Photos from the image-classification dataset "images" in the GitHub repository 2026-1-NCC5/Projeto10. Its 6 classes are: acucar, arroz, cafe, feijao, macarrao, outros.

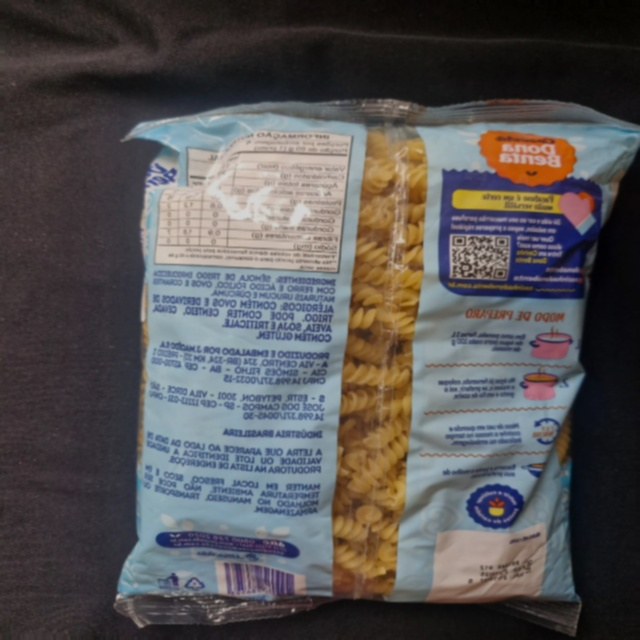
Label: outros

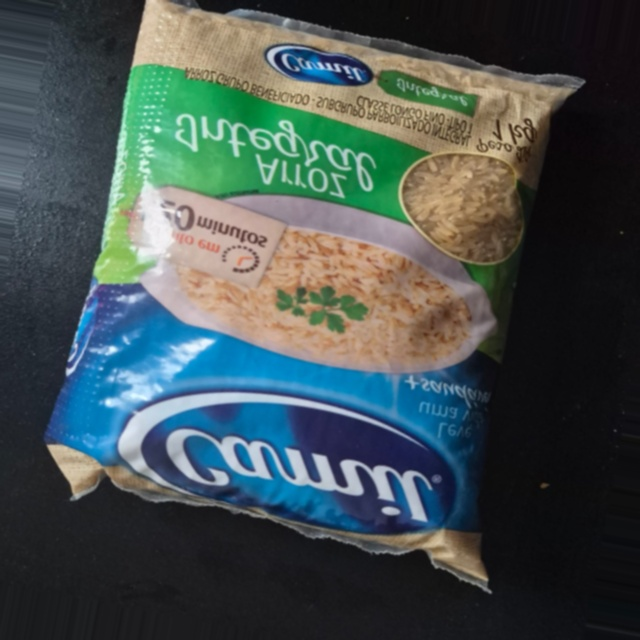
Label: arroz

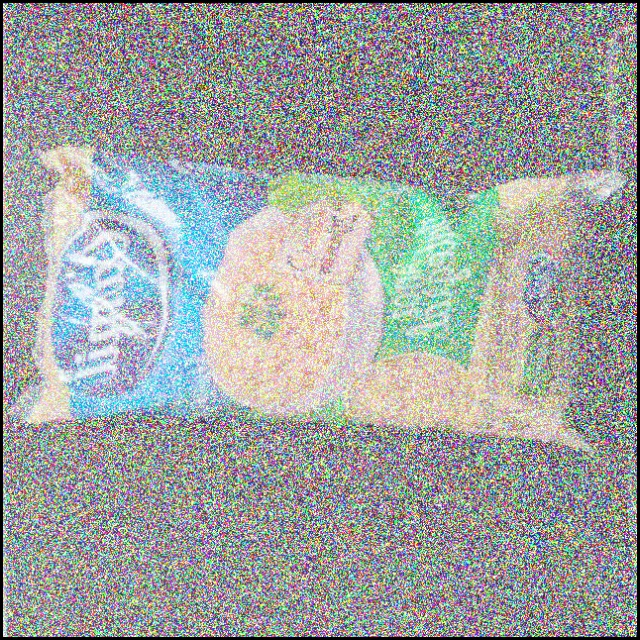
Label: arroz

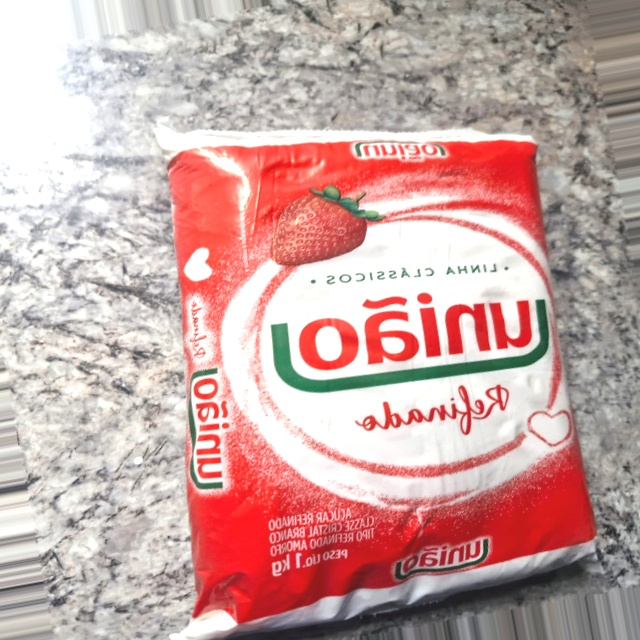
Label: outros

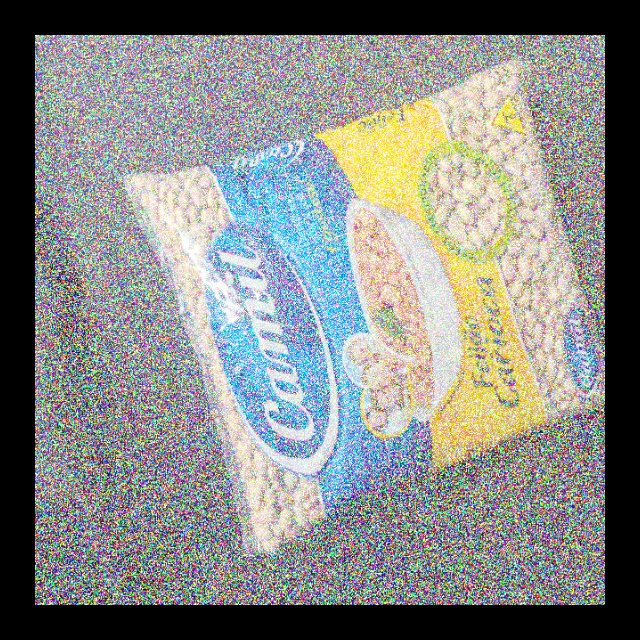
Label: feijao

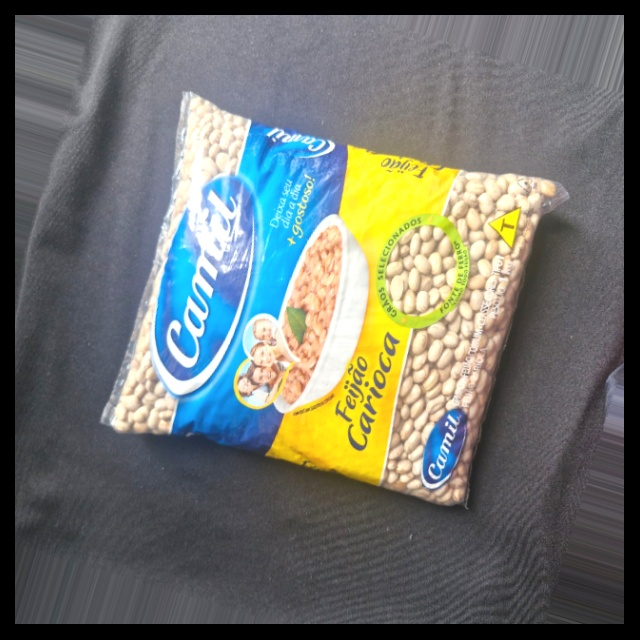
Label: feijao
